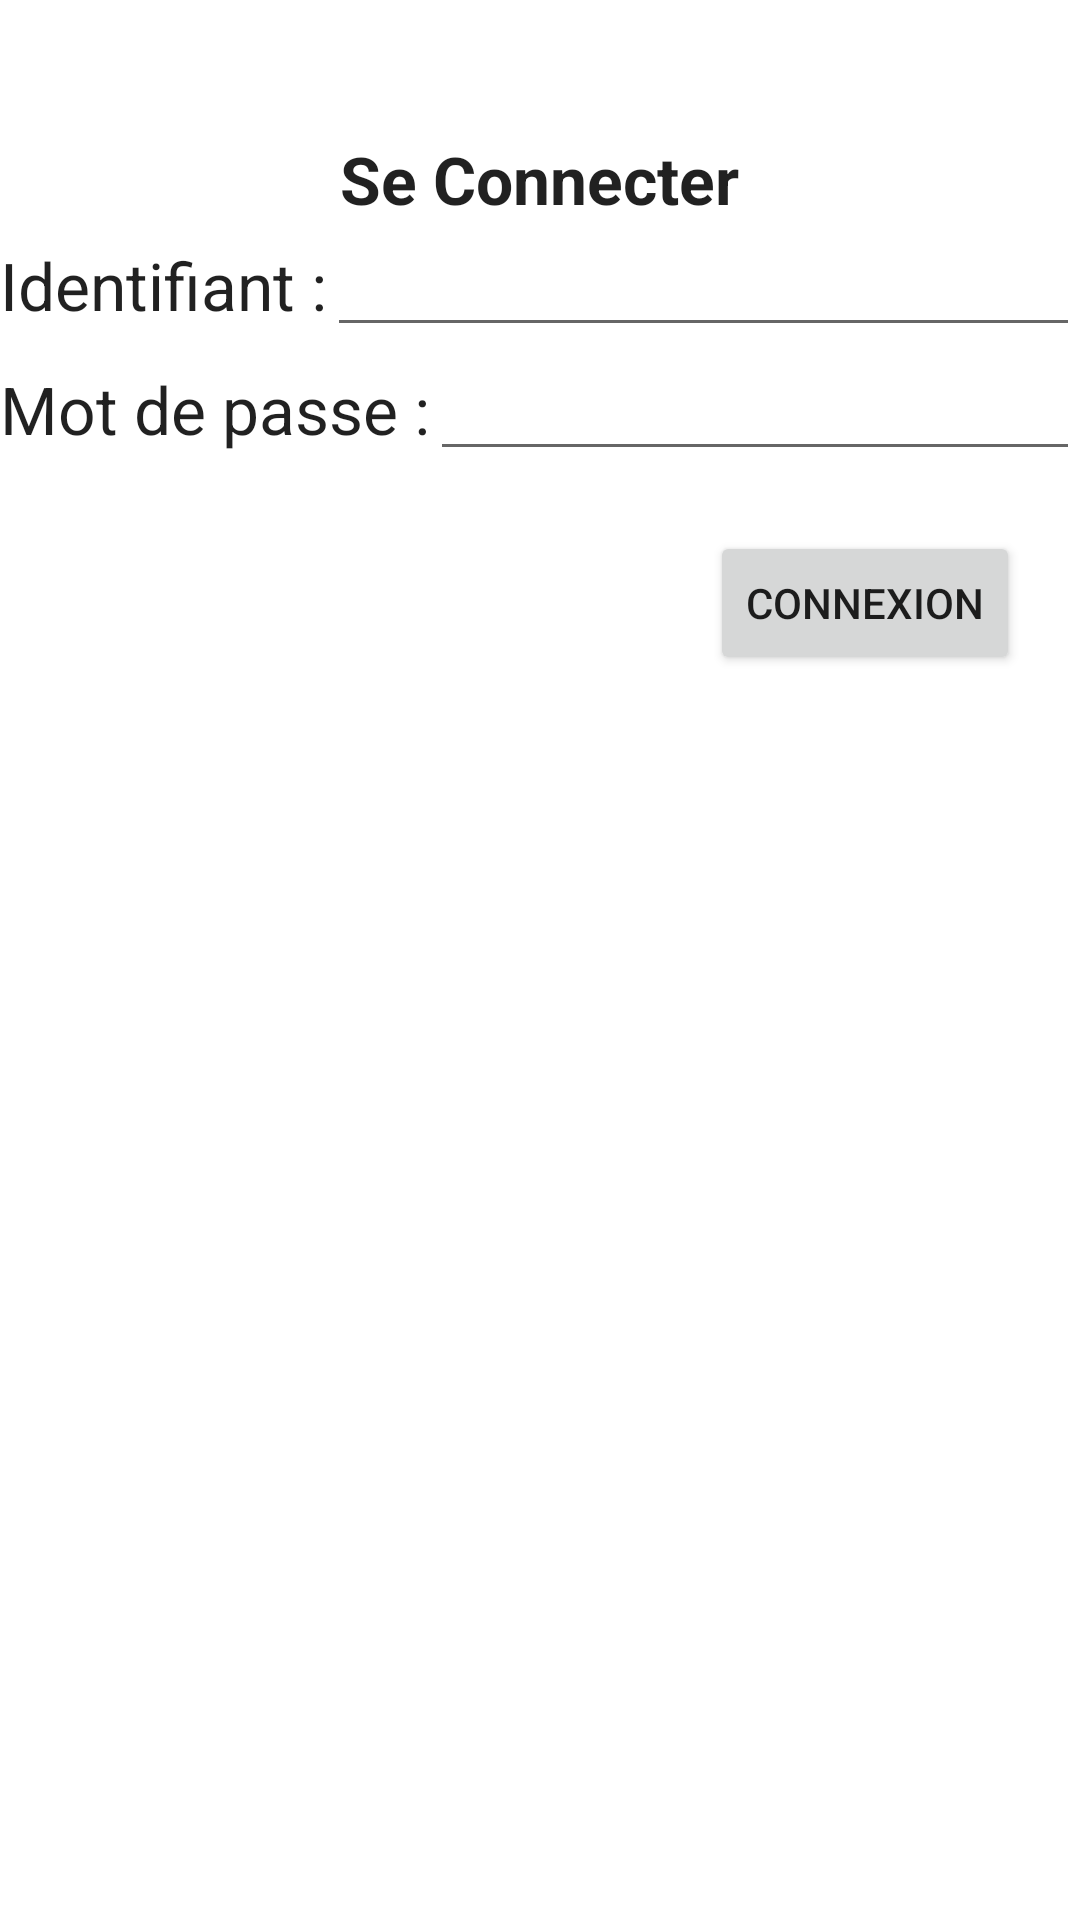

Android layout source for this screen:
<!-- AndroidManifest.xml: application theme Theme.OuiFit -->
<!-- res/layout/connexion.xml -->
<?xml version="1.0" encoding="utf-8"?>
<LinearLayout xmlns:android="http://schemas.android.com/apk/res/android"
    xmlns:tools="http://schemas.android.com/tools"
    android:layout_width="match_parent"
    android:layout_height="match_parent"
    tools:context=".BaseDeDonnee.ConnexionActivity"
    android:orientation="vertical">

    <Button
        android:id="@+id/btRetourConnexion"
        android:layout_width="90px"
        android:layout_height="120px"
        android:background="@drawable/image_retour"
        android:layout_marginTop="5dp"
        android:layout_marginLeft="5dp" />

    <TextView
        android:textAppearance="@style/TextAppearance.AppCompat.Large"
        style="@style/titreMenu"
        android:id="@+id/textView"
        android:text="@string/ConnexionTitre" />


    <LinearLayout
        android:layout_width="match_parent"
        android:layout_height="wrap_content"
        android:orientation="horizontal">

        <TextView
            android:id="@+id/textView2"
            android:layout_width="wrap_content"
            android:layout_height="wrap_content"
            android:text="@string/strLogin"
            android:textAppearance="@style/TextAppearance.AppCompat.Large" />

        <EditText
            android:id="@+id/login"
            android:layout_width="wrap_content"
            android:layout_height="wrap_content"
            android:layout_weight="1"
            android:ems="10"
            android:inputType="textPersonName" />

    </LinearLayout>


    <LinearLayout
        android:layout_width="match_parent"
        android:layout_height="wrap_content"
        android:orientation="horizontal">
        <TextView
            android:id="@+id/textView3"
            android:layout_width="wrap_content"
            android:layout_height="wrap_content"
            android:text="@string/strPassword"
            android:textAppearance="@style/TextAppearance.AppCompat.Large" />

        <EditText
            android:id="@+id/password"
            android:layout_width="wrap_content"
            android:layout_height="wrap_content"
            android:layout_weight="1"
            android:ems="10"
            android:inputType="textPassword" />
    </LinearLayout>

    <Button
        android:id="@+id/btConnexion"
        android:layout_margin="20dp"
        android:layout_width="wrap_content"
        android:layout_height="wrap_content"
        android:layout_gravity="right"
        android:layout_marginRight="20dp"
        android:text="@string/strConnect" />
</LinearLayout>
<!-- resources referenced by this layout -->
<resources>
  <string name="ConnexionTitre">Se Connecter</string>
  <string name="strConnect">Connexion</string>
  <string name="strLogin">Identifiant :</string>
  <string name="strPassword">Mot de passe :</string>
  <style name="titreMenu">
          <item name="android:textStyle">bold</item>
          <item name="android:layout_width">wrap_content</item>
          <item name="android:layout_height">wrap_content</item>
          <item name="android:layout_gravity">center</item>
          <item name="android:textAppearance">@style/TextAppearance.AppCompat.Large</item>
      </style>
  <style name="Theme.OuiFit" parent="Theme.MaterialComponents.DayNight.NoActionBar">
          
          <item name="colorPrimary">@color/orange</item>
          <item name="colorPrimaryVariant">@color/gray</item>
          <item name="colorOnPrimary">@color/white</item>
          
          <item name="colorSecondary">@color/orange</item>
          <item name="colorSecondaryVariant">@color/orange</item>
          <item name="colorOnSecondary">@color/black</item>
          
  
  
          <item name="android:statusBarColor" tools:targetApi="l">?attr/colorPrimaryVariant</item>
  
          
          <item name="android:windowActionBar">false</item>
          <item name="android:windowNoTitle">true</item>
      </style>
  <!-- not gathered from this repository: default colours our renderer supplied (Android Studio template values) -->
  <color name="black">#FF000000</color>
  <color name="white">#FFFFFFFF</color>
</resources>
